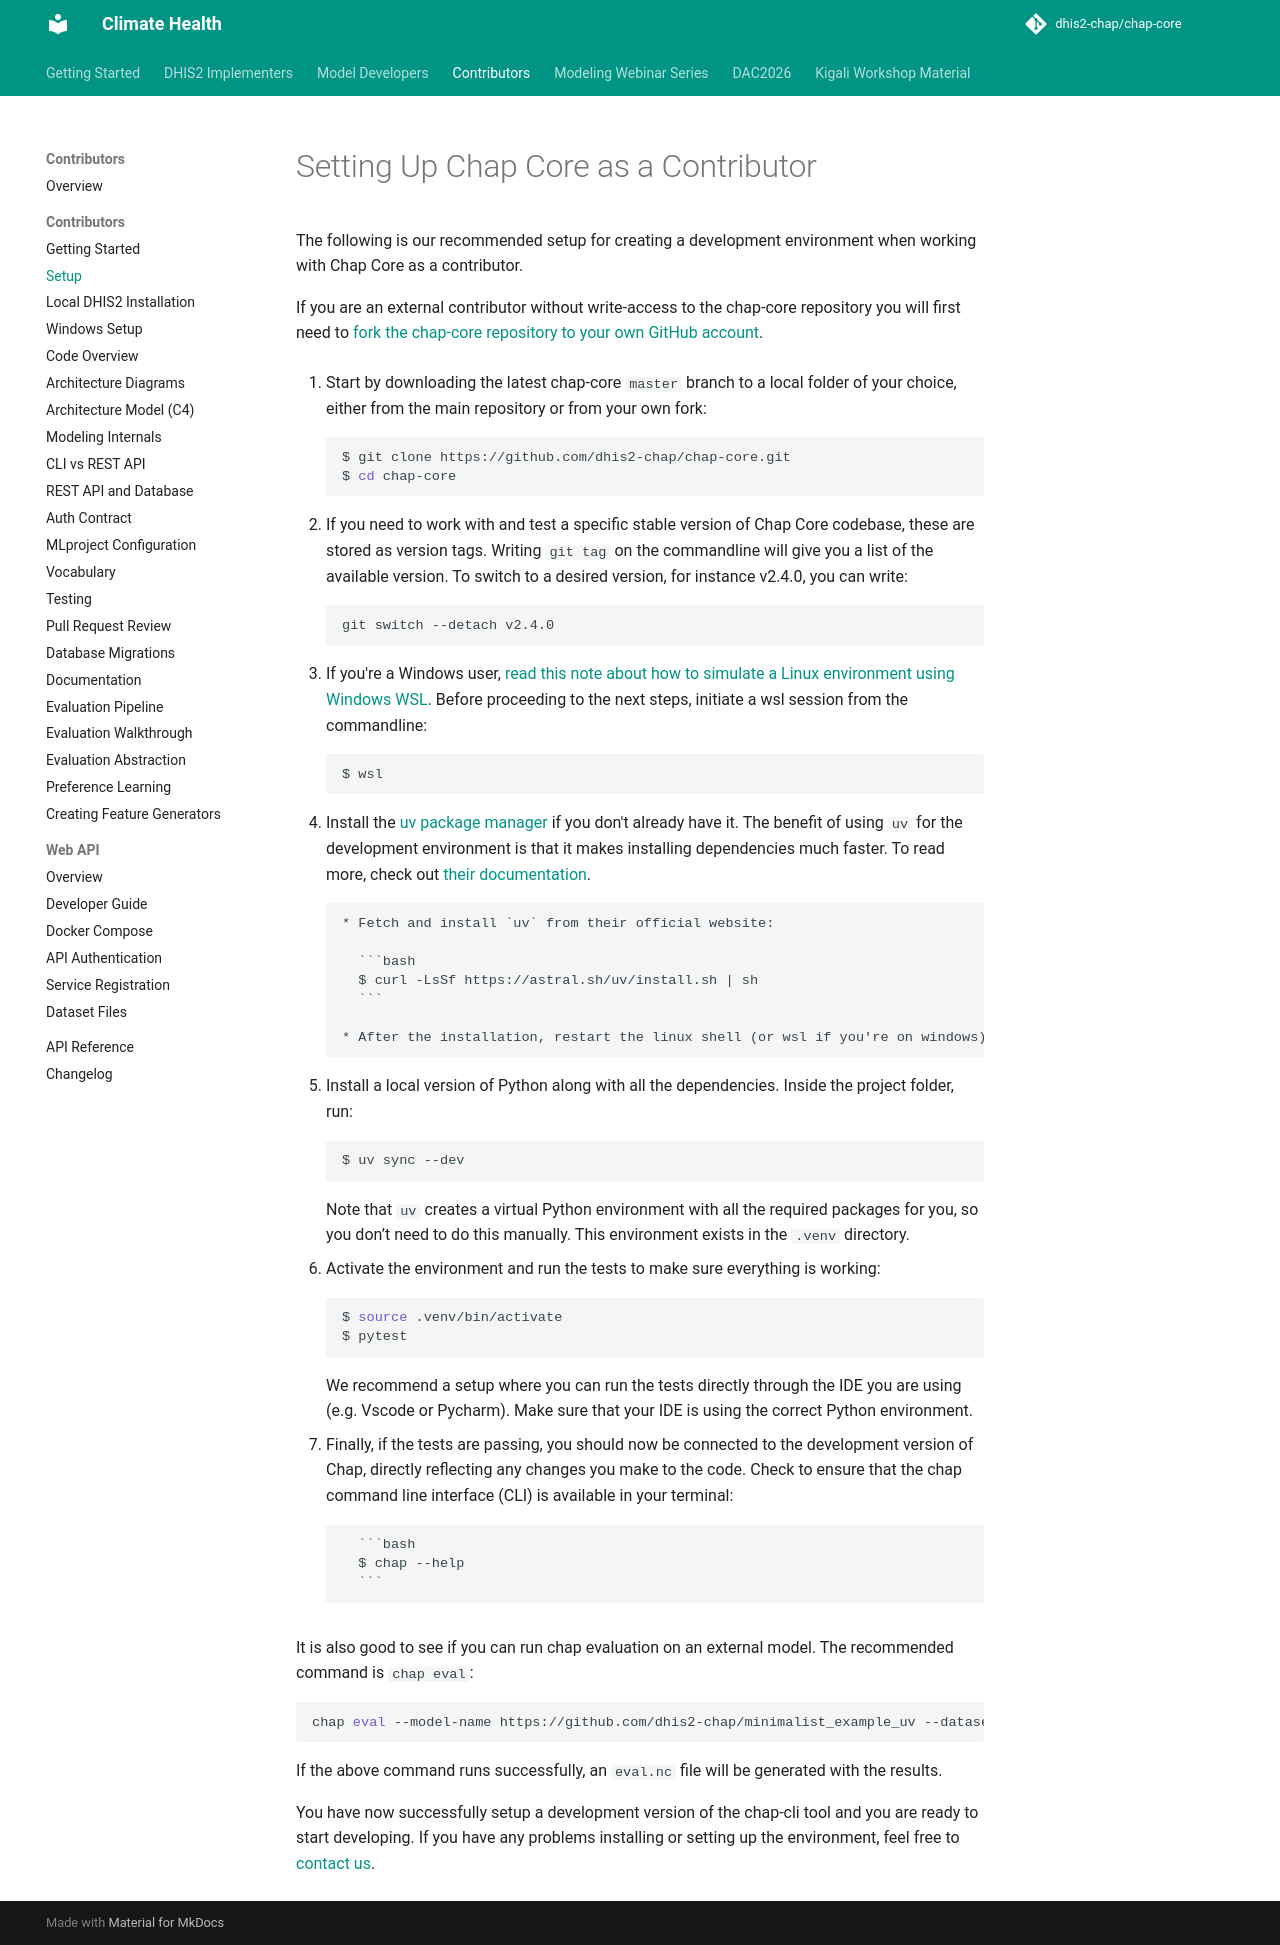

repository: dhis2-chap/chap-core · page: contributor/chap-contributor-setup.html · generator: mkdocs

# Setting Up Chap Core as a Contributor

The following is our recommended setup for creating a development environment when working with Chap Core as a contributor.

If you are an external contributor without write-access to the chap-core repository you will first need to [fork the chap-core repository to your own GitHub account](https://docs.github.com/en/pull-requests/collaborating-with-pull-requests/working-with-forks/fork-a-repo?tool=webui).

1.  Start by downloading the latest chap-core `master` branch to a local folder of your choice, either from the main repository or from your own fork:

    ```bash
    $ git clone https://github.com/dhis2-chap/chap-core.git
    $ cd chap-core
    ```

2.  If you need to work with and test a specific stable version of Chap Core codebase, these are stored as version tags. Writing `git tag` on the commandline will give you a list of the available version. To switch to a desired version, for instance v2.4.0, you can write:

    ```bash
    git switch --detach v2.4.0
    ```

3.  If you're a Windows user, [read this note about how to simulate a Linux environment using Windows WSL](windows_contributors.md). Before proceeding to the next steps, initiate a wsl session from the commandline:

    ```bash
    $ wsl
    ```

4.  Install the [uv package manager](https://docs.astral.sh/uv/getting-started/installation/) if you don't already have it. The benefit of using `uv` for the development environment is that it makes installing dependencies much faster.
    To read more, check out [their documentation](https://docs.astral.sh/uv/getting-started/).

        * Fetch and install `uv` from their official website:

          ```bash
          $ curl -LsSf https://astral.sh/uv/install.sh | sh
          ```

        * After the installation, restart the linux shell (or wsl if you're on windows) in order for the uv command to become available.

5.  Install a local version of Python along with all the dependencies. Inside the project folder, run:

    ```bash
    $ uv sync --dev
    ```

    Note that `uv` creates a virtual Python environment with all the required packages for you, so you don’t need to do this manually.
    This environment exists in the `.venv` directory.

6.  Activate the environment and run the tests to make sure everything is working:

    ```bash
    $ source .venv/bin/activate
    $ pytest
    ```

    We recommend a setup where you can run the tests directly through the IDE you are using (e.g. Vscode or Pycharm).
    Make sure that your IDE is using the correct Python environment.

7.  Finally, if the tests are passing, you should now be connected to the development version of Chap, directly reflecting
    any changes you make to the code. Check to ensure that the chap command line interface (CLI) is available in your terminal:

          ```bash
          $ chap --help
          ```

It is also good to see if you can run chap evaluation on an external model. The recommended command is `chap eval`:

```bash
chap eval --model-name https://github.com/dhis2-chap/minimalist_example_uv --dataset-csv https://raw.githubusercontent.com/dhis2/climate-health-data/refs/heads/main/lao/chap_LAO_admin1_monthly.csv --output-file eval.nc --plot --backtest-params.n-splits 2
```

If the above command runs successfully, an `eval.nc` file will be generated with the results.

You have now successfully setup a development version of the chap-cli tool and you are ready to start developing.
If you have any problems installing or setting up the environment, feel free to [contact us](https://github.com/dhis2-chap/chap-core/wiki).
